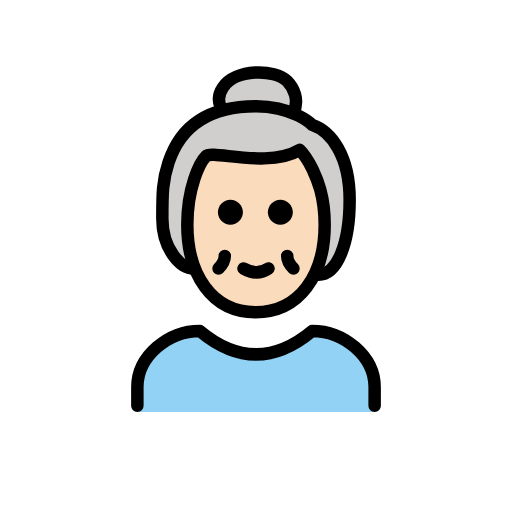
t = 0.00 s
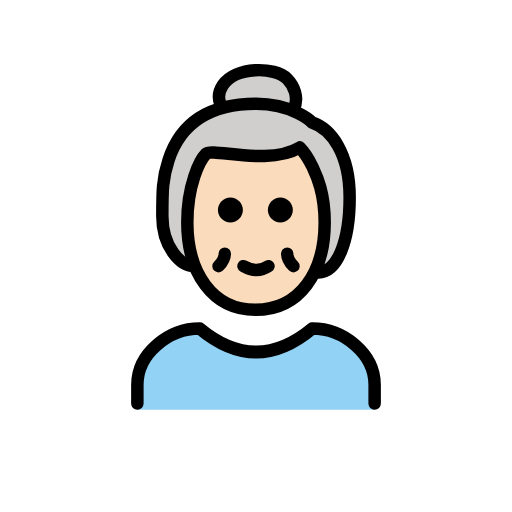
t = 0.48 s
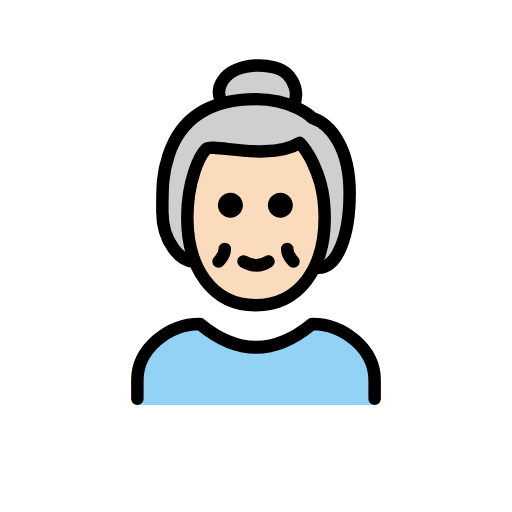
t = 1.43 s
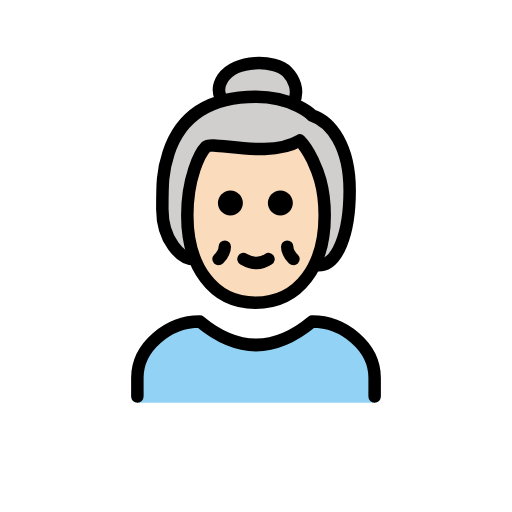
t = 1.90 s
t = 2.38 s: frame unchanged from t = 1.43 s, image omitted
t = 3.33 s: frame unchanged from t = 0.48 s, image omitted

The animated SVG that drew these frames (rendered in a browser with its animation timeline set to each time). Animation: 1 SMIL element (animateTransform=1); one cycle of 3.80 s, repeats indefinitely.

<?xml version='1.0' encoding='utf-8'?>
<svg xmlns="http://www.w3.org/2000/svg" id="emoji" viewBox="-5 -5 82 82" width="200" height="200" role="img">
  <title>OpenMoji: old woman: light skin tone</title><g><g id="color">
    <path fill="#92D3F5" d="M55,61v-4c0-5-5-9-10-9c-6,5-12,5-18,0c-5,0-10,4-10,9v4H55z" />
  </g>
  <g id="hair">
    <path fill="#D0CFCE" d="M42,42.2c8-6,9-7.2,9-14.2s-2.5-12-5.5-13c0,0-1-1-3.1-1.9c-1.5-0.6,0.7-7.6-5.9-7.1 c-8.2,0.6-4.7,6.2-6.4,6.6c-3.9,0.9-6.2,2.9-7.6,6.4c-1.2,2.9-1.2,7.1-2,11c-1,5,4.4,7.4,11.4,13.4L42,42.2z" />
  </g>
  <g id="skin">
    <path fill="#fadcbc" d="M25,31c0,8,4,14,10.9,14C43,45,47,39,47,31c0-5-1.4-7.7-2-9c-1-2-2-3-2-3c-5,3-14,0-15,1S25,25,25,31z" />
  </g>
  <g id="skin-shadow" />
  <g id="line">
    <path fill="none" stroke="#000000" stroke-linecap="round" stroke-linejoin="round" stroke-width="2" d="M17,60v-3c0-5,5-9,10-9 c6,5,12,5,18,0c5,0,10,4,10,9v3" />
    <path fill="none" stroke="#000000" stroke-linecap="round" stroke-linejoin="round" stroke-width="2" d="M38,38 c-1.2,0.8-2.6,0.8-4,0" />
    <path fill="none" stroke="#000000" stroke-linecap="round" stroke-linejoin="round" stroke-width="2" d="M31,36c0,1-1,2-1,2" />
    <path fill="none" stroke="#000000" stroke-linecap="round" stroke-linejoin="round" stroke-width="2" d="M41,36c0,1,1,2,1,2" />
    <path d="M41.9,29c0,1.1-0.9,2-2,2s-2-0.9-2-2s0.9-2,2-2S41.9,27.9,41.9,29" />
    <path d="M33.9,29c0,1.1-0.9,2-2,2c-1.1,0-2-0.9-2-2s0.9-2,2-2C33,27,33.9,27.9,33.9,29" />
    <path fill="none" stroke="#000000" stroke-linejoin="round" stroke-width="2" d="M25,31c0,8,4,14,10.9,14C43,45,47,39,47,31 c0-5-1.4-7.7-2-9c-1-2-2-3-2-3c-5,3-14,0-15,1S25,25,25,31z" />
    <path fill="none" stroke="#000000" stroke-linecap="round" stroke-linejoin="round" stroke-width="2" d="M26,38c-2,0-5-3-5-8 c0-4,0-6,1-9c1.8-5.5,6-9,14-9c6,0,9,3,9,3c3,1,6,4.9,6,12c0,7-2,12-5,12" />
    <path fill="none" stroke="#000000" stroke-linecap="round" stroke-linejoin="round" stroke-width="2" d="M42,13c1-2,0-4-1-5 c-2-2-8.3-2-10.3,1c-0.8,1.2-0.7,2.3-0.4,3" />
  </g>
<animateTransform attributeName="transform" type="translate" values="0 0;0 -1.5;0 0" dur="3.8s" repeatCount="indefinite" /></g></svg>
